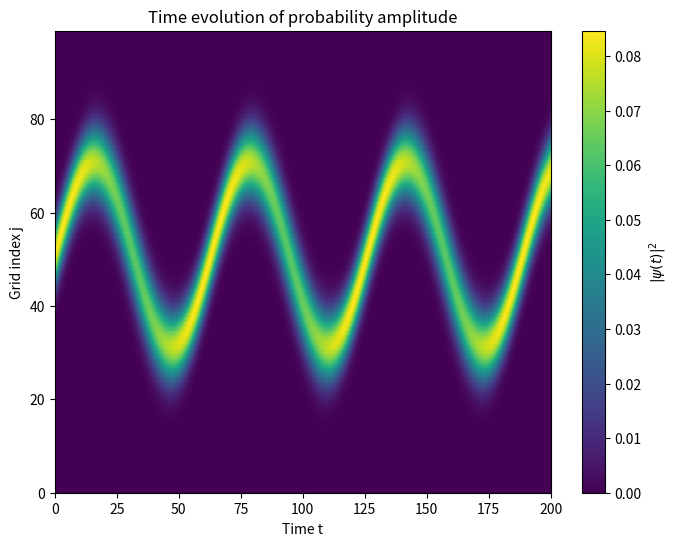

Write Python code to recreate this figure.
import numpy as np
from scipy.linalg import eigh
from scipy import sparse
import matplotlib.pyplot as plt
# we are concerning  single_particle basis, 
# if there are two particles, the system will become very difficult.

def BuildHamiltonian(F,N):
    """
    Construct the Hamiltonian matrix for a 1D tight-binding model (dense matrix).

    Parameters
    --------
    F : float
        Linear potential coefficient in the Hamiltonian 
    N : int
        Dimension of the system, i.e., the number of lattice sites.

    Returns
    --------
    Hamr : ndarray
        N x N dense matrix representing the Hamiltonian.
    """
    HI, HJ, HV = [], [], []
    for i0 in range(N):
        #off-diagonal term
        if(i0>0):
            HI.append(i0-1)
            HJ.append(i0)
            HV.append(-1)
        if(i0<N-1):
            HI.append(i0+1)
            HJ.append(i0)
            HV.append(-1)
        #diagonal term 
        HI.append(i0)
        HJ.append(i0)
        HV.append(F*i0)
    
    Hamr = sparse.coo_matrix((HV, (HI, HJ)), shape=(N, N)).tocsc()
    return Hamr.toarray()
def Build_Ini_state(k0,alpha,N0,N):
    """
    straight forward constructing initial state 
    """
    Ini_state = np.zeros(N, dtype=complex)
    for i in range(N):
        Ini_state[i] = np.exp(-(alpha*(i - N0))**2 / 2 + 1j * k0 * i)
    norm = np.linalg.norm(Ini_state)   
    Ini_state /= norm
    return Ini_state
def Time_evo(t,Ini,eigvals, eigvecs):
    """
    Time evolution of systum.

    Parameters
    --------
    t : float 
        time of the systum
    Ini : np.array
        initial state 
    eigvals : np.array
        eigenvalues of the Hamiltonian
    eigvecs : np.array
        matrix of eigenvalues of the Hamiltonian
    Returns
    --------
    Final : np.array
        array of state at time t 
    """
    eigvecs_hermi = eigvecs.conj().T          
    Ini_eigbase   = eigvecs_hermi @ Ini        
    Final_eigbase = np.exp(-1j * eigvals * t) * Ini_eigbase
    Final = eigvecs @ Final_eigbase
    return Final
if __name__=="__main__":
    N=100
    F=0.1
    Pi=3.14159265
    k0=Pi/2
    alpha=0.15
    N0=51
    print(f"----N={N}, F={F}, k0=pi/2, alpha={alpha}, N0={N0}----\n")
    Hamr=BuildHamiltonian(F,N)
    #calculate eigen values 
    eigvals, eigvecs = eigh(Hamr)
    print("(1) lowest 10 eigenvalue: ")
    for i in range(10):
        print(f"{eigvals[i]}")
    print("\n")
    

    Ini=Build_Ini_state(k0,alpha,N0,N)
    state_time_42=Time_evo(42,Ini,eigvals, eigvecs)
    print(f"(2) norm for t=42 J=10:{np.abs(state_time_42[9])**2} J=20:{np.abs(state_time_42[19])**2} J=30:{np.abs(state_time_42[29])**2} J=40:{np.abs(state_time_42[39])**2} J=50:{np.abs(state_time_42[49])**2}")



    t_max=200
    t_list = np.linspace(0, t_max, 1000)  

    prob_matrix = np.zeros((N, len(t_list)))  


    for idx, t in enumerate(t_list):
        psi_t = Time_evo(t, Ini, eigvals, eigvecs)
        prob_matrix[:, idx] = np.abs(psi_t)**2     


    plt.figure(figsize=(8,6))

    plt.imshow(prob_matrix, 
           origin='lower',         
           aspect='auto', 
           extent=[t_list[0], t_list[-1], 0, N-1],
           cmap='viridis')      
    plt.colorbar(label=r'$|\psi(t)|^2$')
    plt.xlabel('Time t')
    plt.ylabel('Grid index j')
    plt.title('Time evolution of probability amplitude')
    plt.savefig('timeevo.png', bbox_inches='tight')
    plt.show()

    
      


    